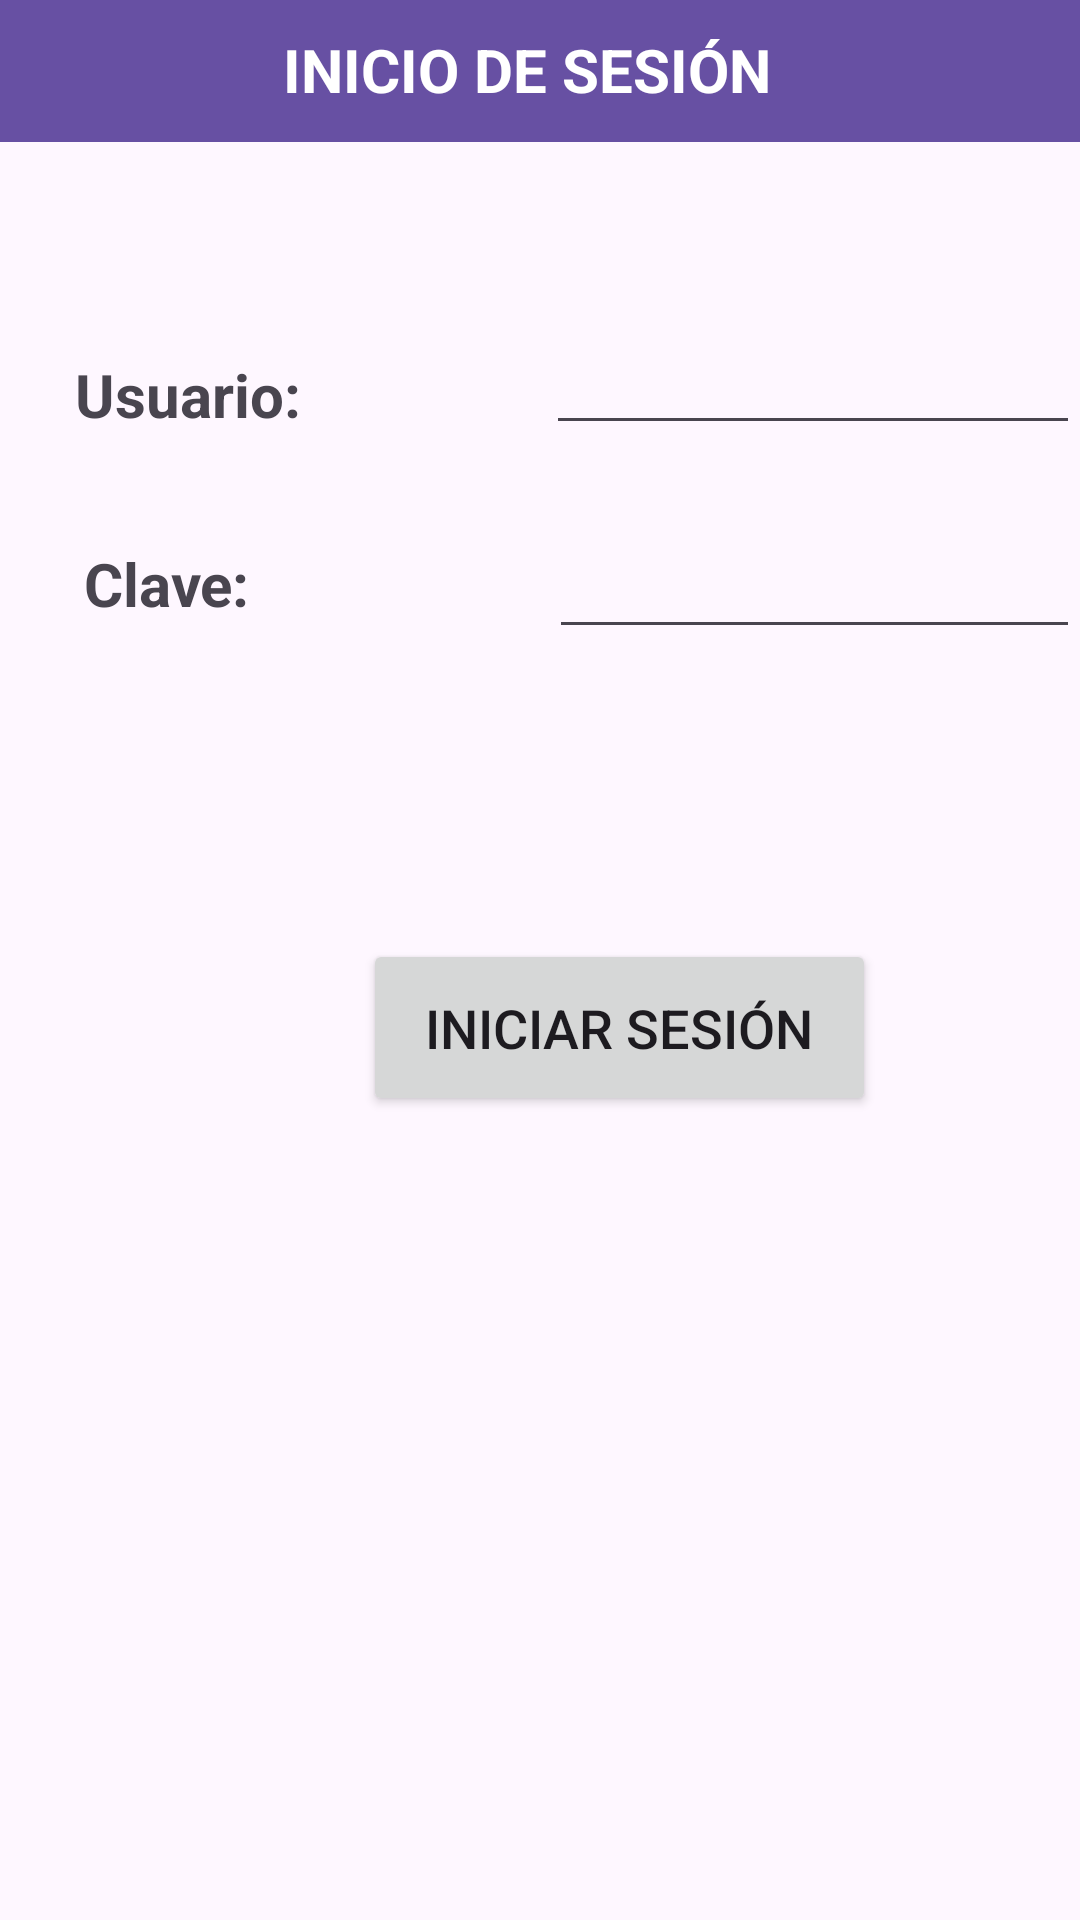

The Android layout XML behind this screen, and the referenced resources:
<!-- AndroidManifest.xml: application theme Theme.JSON_Api_restful_parametros_volley -->
<!-- res/layout/activity_main.xml -->
<?xml version="1.0" encoding="utf-8"?>
<RelativeLayout xmlns:android="http://schemas.android.com/apk/res/android"
    xmlns:app="http://schemas.android.com/apk/res-auto"
    xmlns:tools="http://schemas.android.com/tools"
    android:layout_width="match_parent"
    android:layout_height="match_parent"
    tools:context=".MainActivity">

    <TextView
        android:id="@+id/textView4"
        android:layout_width="wrap_content"
        android:layout_height="48dp"
        android:layout_alignParentStart="true"
        android:layout_alignParentTop="true"
        android:layout_alignParentEnd="true"
        android:layout_marginStart="-9dp"
        android:layout_marginTop="-1dp"
        android:layout_marginEnd="0dp"
        android:background="#6750A3"
        android:gravity="center"
        android:text="INICIO DE SESIÓN"
        android:textColor="#FFFFFF"
        android:textSize="20sp"
        android:textStyle="bold" />

    <EditText
        android:id="@+id/txtClave"
        android:layout_width="wrap_content"
        android:layout_height="wrap_content"
        android:layout_alignParentStart="true"
        android:layout_alignParentTop="true"
        android:layout_marginStart="183dp"
        android:layout_marginTop="175dp"
        android:ems="10"
        android:inputType="text|textPassword"
        tools:layout_editor_absoluteX="162dp"
        tools:layout_editor_absoluteY="172dp" />

    <EditText
        android:id="@+id/txtUsuario"
        android:layout_width="wrap_content"
        android:layout_height="wrap_content"
        android:layout_alignParentStart="true"
        android:layout_alignParentTop="true"
        android:layout_marginStart="182dp"
        android:layout_marginTop="107dp"
        android:ems="10"
        android:inputType="text"
        tools:layout_editor_absoluteX="162dp"
        tools:layout_editor_absoluteY="172dp" />

    <Button
        android:id="@+id/btnLogIn"
        android:layout_width="171dp"
        android:layout_height="59dp"
        android:layout_alignParentStart="true"
        android:layout_alignParentTop="true"
        android:layout_centerInParent="true"
        android:layout_marginStart="121dp"
        android:layout_marginTop="313dp"
        android:onClick="btn_logIn"
        android:text="Iniciar sesión"
        android:textSize="18sp" />

    <TextView
        android:id="@+id/textView"
        android:layout_width="wrap_content"
        android:layout_height="wrap_content"
        android:layout_alignParentStart="true"
        android:layout_alignParentTop="true"
        android:layout_marginStart="25dp"
        android:layout_marginTop="118dp"
        android:text="Usuario:"
        android:textSize="20sp"
        android:textStyle="bold" />

    <TextView
        android:id="@+id/textView2"
        android:layout_width="wrap_content"
        android:layout_height="wrap_content"
        android:layout_alignParentStart="true"
        android:layout_alignParentTop="true"
        android:layout_marginStart="28dp"
        android:layout_marginTop="181dp"
        android:text="Clave:"
        android:textSize="20sp"
        android:textStyle="bold" />

    <TextView
        android:id="@+id/txtResultado"
        android:layout_width="368dp"
        android:layout_height="51dp"
        android:layout_alignParentStart="true"
        android:layout_alignParentTop="true"
        android:layout_centerHorizontal="true"
        android:layout_marginStart="25dp"
        android:layout_marginTop="255dp"
        android:gravity="center"
        android:textColor="#FF0000" />

</RelativeLayout>
<!-- resources referenced by this layout -->
<resources>
  <style name="Theme.JSON_Api_restful_parametros_volley" parent="Base.Theme.JSON_Api_restful_parametros_volley" />
  <style name="Base.Theme.JSON_Api_restful_parametros_volley" parent="Theme.Material3.DayNight.NoActionBar">
          
          
      </style>
</resources>
